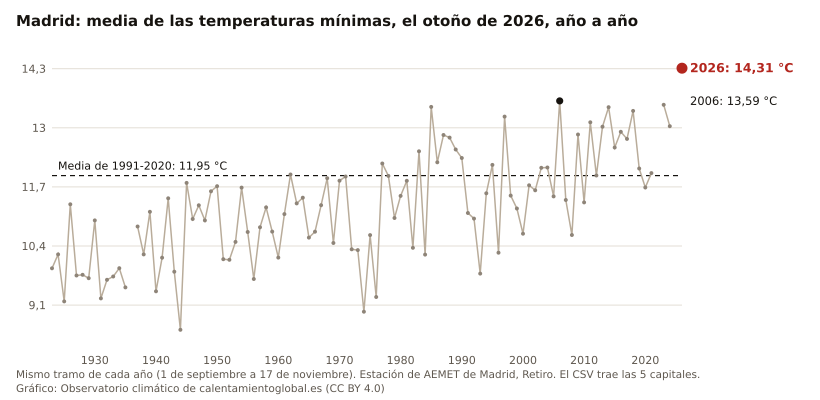

The data file committed next to this chart (first rows):
anio, Madrid, Alicante, Cádiz, Almería, Melilla
2026, 14.31, 17.71, 20.00, 19.68, 19.90
2025, , 17.29, 19.44, 18.95, 19.38
2024, 13.03, 17.27, 18.91, 18.49, 19.12
2023, 13.51, 17.18, 19.13, 17.79, 19.27
2022, , 17.28, 19.44, 18.69, 19.83
2021, 12.00, 16.58, 18.32, 18.06, 18.09
2020, 11.69, 15.45, 18.32, 16.81, 18.31
2019, 12.10, 16.06, 18.17, 17.24, 18.48
2018, 13.37, 15.79, 18.69, 17.70, 18.20
2017, 12.76, 15.13, 18.87, 17.43, 18.12
2016, 12.91, 16.42, 18.60, 18.49, 19.15
2015, 12.57, 15.97, 18.18, 17.45, 18.55
2014, 13.45, 16.65, 18.79, 18.52, 18.89
2013, 13.02, 16.50, 18.87, 18.13, 18.59
2012, 11.95, 15.27, 18.30, 17.32, 18.30
2011, 13.12, 16.03, , 17.47, 18.32
2010, 11.36, 14.87, , 16.84, 18.03
2009, 12.85, 16.04, , 17.90, 18.66
2008, 10.64, 15.22, 16.67, 17.08, 17.43
2007, 11.41, 14.63, 18.03, 17.22, 17.71
2006, 13.59, 16.73, 19.21, 17.38, 18.70
2005, 11.49, 15.11, 17.48, 16.83, 17.61
2004, 12.13, 16.42, 17.50, 17.29, 17.91
2003, 12.12, 16.28, 18.02, 17.48, 18.19
2002, 11.63, 16.09, 17.23, 16.73, 17.95
2001, 11.73, 16.19, 17.68, 18.03, 17.98
2000, 10.67, 14.77, 17.19, 16.36, 16.97
1999, 11.22, 15.43, 17.98, 17.58, 18.18
1998, 11.51, 15.59, 17.87, 16.80, 18.10
1997, 13.25, 16.40, 19.57, 18.58, 19.23
1996, 10.25, 14.28, 16.99, 16.14, 16.46
1995, 12.18, 15.30, 18.13, 16.69, 17.71
1994, 11.56, 15.20, 17.51, 16.61, 17.72
1993, 9.79, 13.90, 15.53, 14.84, 16.50
1992, 11.00, 14.89, 16.13, 16.04, 16.85
1991, 11.13, 14.92, 16.74, 16.48, 17.35
1990, 12.33, 16.34, 18.55, 18.03, 18.65
1989, 12.52, 15.50, 18.65, 17.54, 18.37
1988, 12.78, 15.39, 18.71, 17.42, 17.94
1987, 12.84, 15.90, 18.67, 17.40, 18.67
1986, 12.24, 15.17, 18.31, 17.61, 17.78
1985, 13.46, 15.82, 19.28, 17.89, 18.90
1984, 10.21, 14.28, 17.15, 15.60, 17.16
1983, 12.48, 15.55, 19.33, 18.20, 18.76
1982, 10.36, 14.53, 16.69, 15.84, 17.00
1981, 11.83, 14.31, 18.28, 16.05, 17.46
1980, 11.50, 14.37, , 16.72, 17.58
1979, 11.02, 13.84, , 15.76, 16.78
1978, 11.94, 13.78, 17.64, 15.61, 16.87
1977, 12.22, 14.32, 17.56, 16.29, 16.81
1976, 9.28, 13.10, 16.23, 14.81, 16.47
1975, 10.64, 13.03, 17.17, 15.86, 16.67
1974, 8.96, 13.19, 15.46, 15.76, 16.07
1973, 10.31, 13.73, 16.86, 16.69, 17.05
1972, 10.33, 13.23, 16.59, 15.85, 16.53
1971, 11.93, 14.49, 17.87, 17.29, 17.60
1970, 11.84, 13.56, 17.64, 16.84, 
1969, 10.47, 13.92, 16.74, 15.79, 
1968, 11.89, 14.58, 17.73, 15.37, 
1967, 11.30, 15.03, 16.98, , 
... 43 more rows
